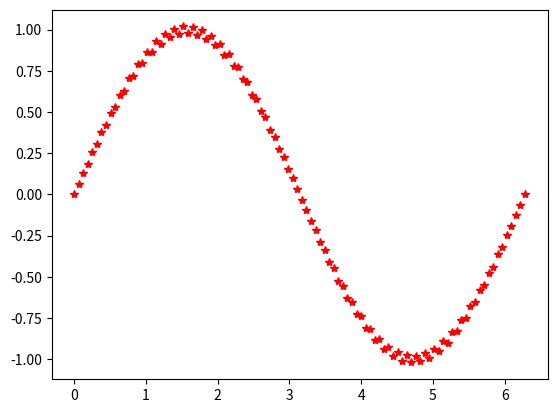

Python code for this plot:
import numpy as np
import math
import matplotlib.pyplot as plt

x = np.linspace(0, 2*math.pi,100)
sine = np.sin(x)
for i,val in enumerate(sine):
    if i%2==0:
        sine[i] = sine[i]*1.02
    else:
        sine[i] = sine[i]*0.98
np.savetxt("sin.dat", np.c_[x, sine], fmt = "%0.3f")
plt.plot(x, sine, "r*")
plt.show()
